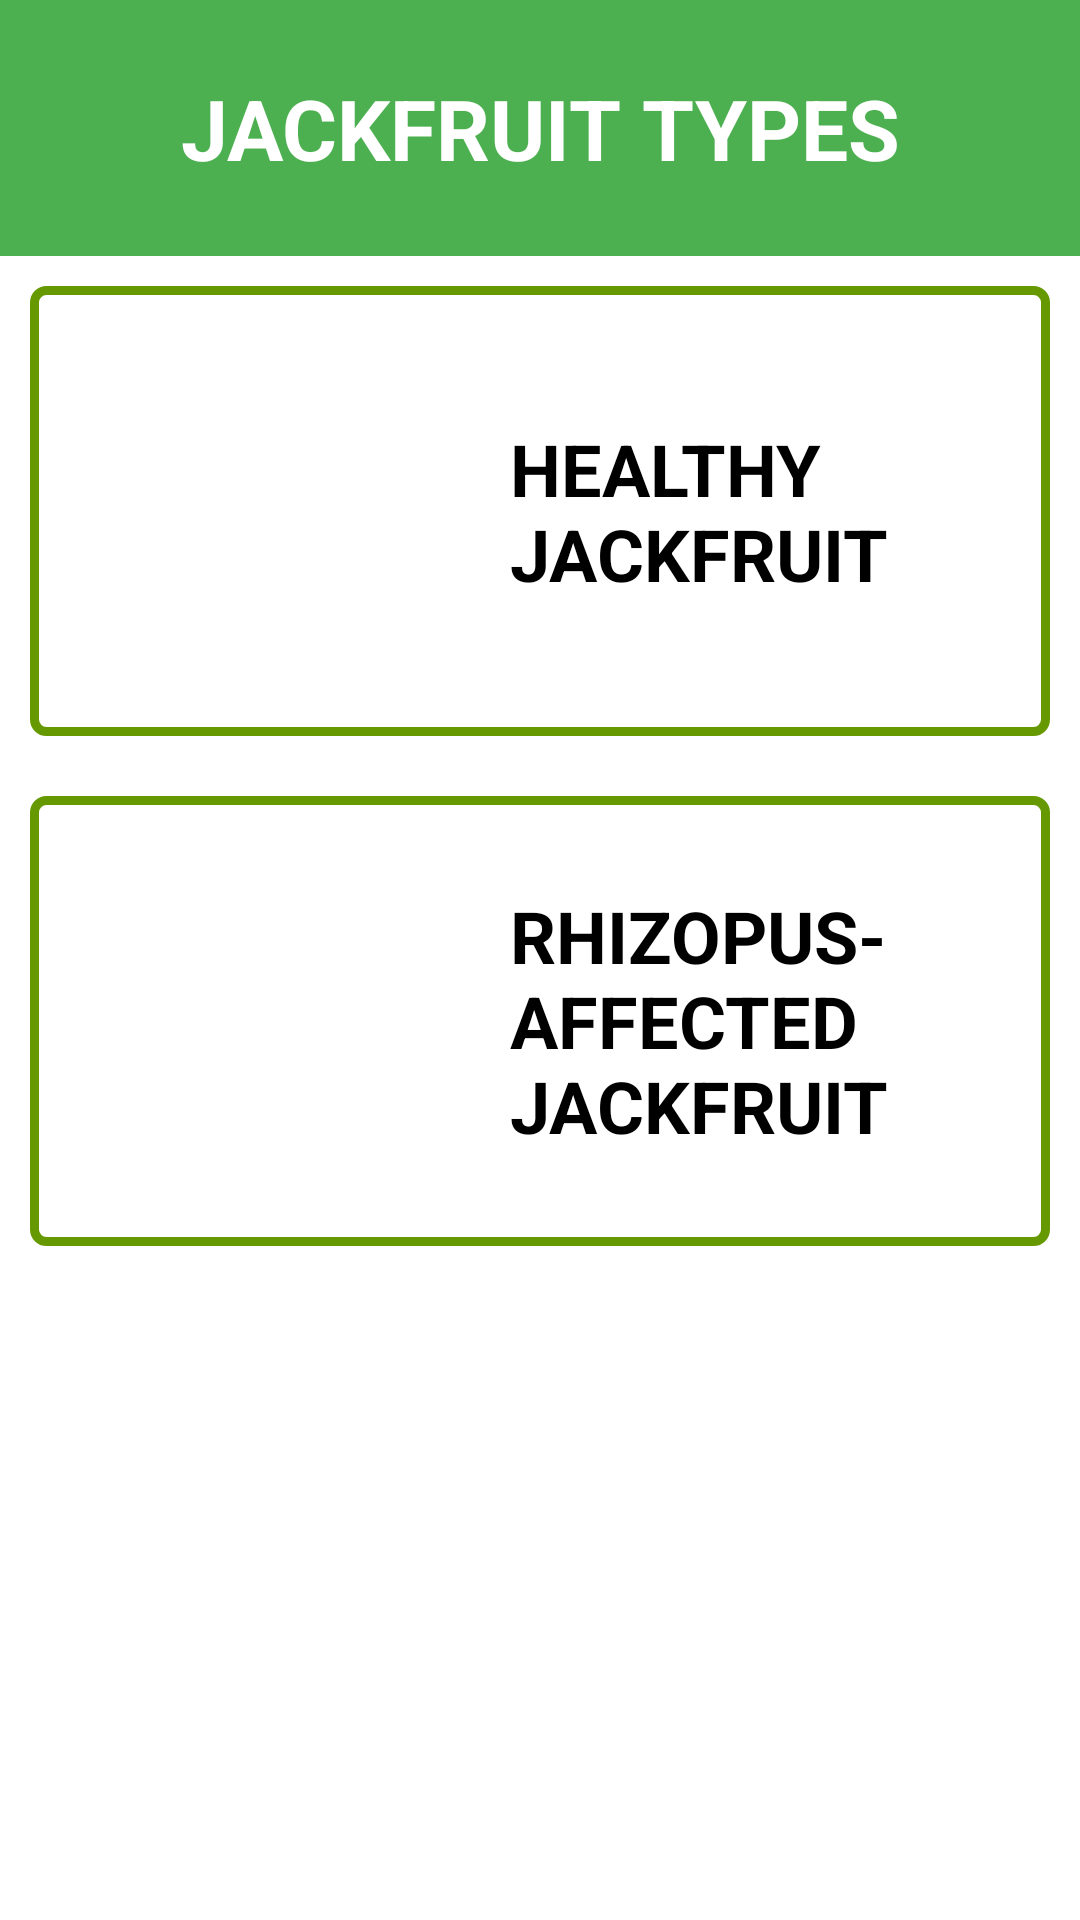

Layout XML and referenced resources for this Android screen:
<!-- AndroidManifest.xml: application theme Theme.Jackguard -->
<!-- res/layout/activity_disease_list.xml -->
<?xml version="1.0" encoding="utf-8"?>
<ScrollView xmlns:android="http://schemas.android.com/apk/res/android"
    xmlns:tools="http://schemas.android.com/tools"
    android:layout_width="match_parent"
    android:layout_height="match_parent"
    android:background="@color/white"
    tools:context=".DiseaseListActivity">

    <LinearLayout
        android:layout_width="match_parent"
        android:layout_height="wrap_content"
        android:orientation="vertical"
        android:padding="0dp">

        <TextView
            android:id="@+id/header_text"
            android:layout_width="match_parent"
            android:layout_height="wrap_content"
            android:background="#4CAF50"
            android:gravity="center"
            android:padding="24dp"
            android:text="JACKFRUIT TYPES"
            android:textColor="@android:color/white"
            android:textSize="28sp"
            android:textStyle="bold" />

        <RelativeLayout
            android:layout_margin="10dp"
            android:id="@+id/pest1"
            android:layout_width="match_parent"
            android:layout_height="150dp"
            android:layout_marginTop="12dp"
            android:background="@drawable/bordered_background"
            android:padding="16dp">

            <ImageView
                android:id="@+id/item_image1"
                android:layout_width="120dp"
                android:layout_height="120dp"
                android:layout_alignParentStart="true"
                android:scaleType="centerCrop"
                android:src="@raw/h1" />

            <TextView
                android:id="@+id/item_text1"
                android:layout_width="wrap_content"
                android:layout_height="wrap_content"
                android:layout_centerVertical="true"
                android:layout_marginStart="24dp"
                android:layout_toEndOf="@id/item_image1"
                android:text="HEALTHY JACKFRUIT"
                android:textColor="@android:color/black"
                android:textSize="24sp"
                android:textStyle="bold" />
        </RelativeLayout>

        <RelativeLayout
            android:layout_margin="10dp"
            android:id="@+id/pest2"
            android:layout_width="match_parent"
            android:layout_height="150dp"
            android:layout_marginTop="12dp"
            android:background="@drawable/bordered_background"
            android:padding="16dp">

            <ImageView
                android:id="@+id/item_image2"
                android:layout_width="120dp"
                android:layout_height="120dp"
                android:layout_alignParentStart="true"
                android:scaleType="centerCrop"
                android:src="@raw/r1" />

            <TextView
                android:id="@+id/item_text2"
                android:layout_width="wrap_content"
                android:layout_height="wrap_content"
                android:layout_centerVertical="true"
                android:layout_marginStart="24dp"
                android:layout_toEndOf="@id/item_image2"
                android:text="RHIZOPUS-AFFECTED JACKFRUIT"
                android:textColor="@android:color/black"
                android:textSize="24sp"
                android:textStyle="bold"
                android:textAllCaps="true" />
        </RelativeLayout>

    </LinearLayout>
</ScrollView>
<!-- resources referenced by this layout -->
<resources>
  <color name="white">#FFFFFFFF</color>
  <!-- drawable bordered_background (drawable) -->
  <?xml version="1.0" encoding="utf-8"?>
  <shape xmlns:android="http://schemas.android.com/apk/res/android">
      <solid android:color="@android:color/white"/>
      <stroke android:width="3dp" android:color="@android:color/holo_green_dark"/>
      <corners android:radius="4dp"/>
  </shape>
  <style name="Theme.Jackguard" parent="Base.Theme.Jackguard" />
  <style name="Base.Theme.Jackguard" parent="Theme.AppCompat.Light.NoActionBar">
  
          
          
      </style>
</resources>
